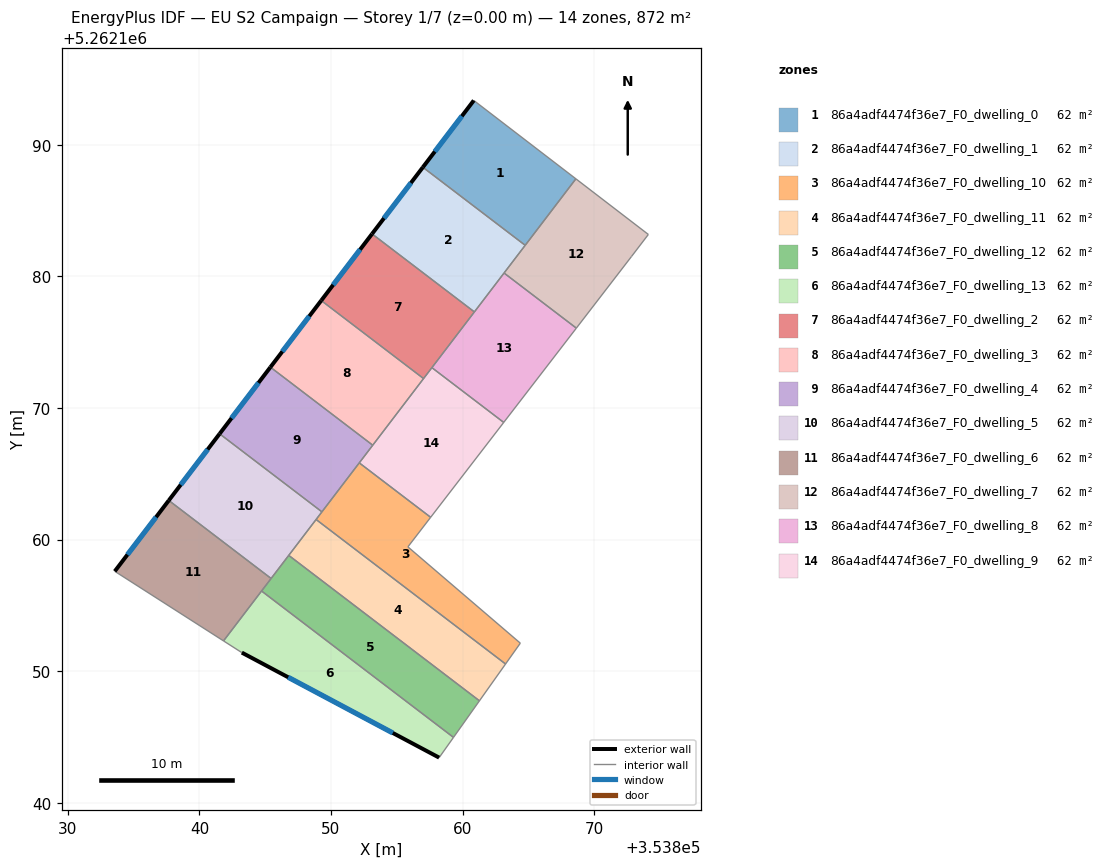
=== STOREY PLAN SPEC (per zone: floor XY polygon, exterior-wall plan segments, windows/doors) ===
zone 1: 86a4adf4474f36e7_F0_dwelling_0  (62.3 m²)
  floor: (353868.61, 5262187.41) (353864.76, 5262182.36) (353856.98, 5262188.29) (353860.85, 5262193.37)
  exterior wall: (353860.85, 5262193.37) – (353856.98, 5262188.29)  [6.4 m]
    window: (353859.94, 5262192.18) – (353857.89, 5262189.48)  [5.4 m²]
  interior walls: 3
zone 2: 86a4adf4474f36e7_F0_dwelling_1  (62.3 m²)
  floor: (353864.76, 5262182.36) (353860.90, 5262177.30) (353853.12, 5262183.23) (353856.98, 5262188.29)
  exterior wall: (353856.98, 5262188.29) – (353853.12, 5262183.23)  [6.4 m]
    window: (353856.08, 5262187.10) – (353854.03, 5262184.42)  [5.4 m²]
  interior walls: 4
zone 3: 86a4adf4474f36e7_F0_dwelling_10  (62.3 m²)
  floor: (353857.57, 5262161.69) (353855.84, 5262159.44) (353864.39, 5262152.12) (353863.27, 5262150.54) (353848.87, 5262161.52) (353852.15, 5262165.83)
  interior walls: 7
zone 4: 86a4adf4474f36e7_F0_dwelling_11  (62.3 m²)
  floor: (353863.27, 5262150.54) (353861.28, 5262147.74) (353846.79, 5262158.80) (353848.87, 5262161.52)
  interior walls: 4
zone 5: 86a4adf4474f36e7_F0_dwelling_12  (62.3 m²)
  floor: (353861.28, 5262147.74) (353859.31, 5262144.96) (353844.72, 5262156.09) (353846.79, 5262158.80)
  interior walls: 5
zone 6: 86a4adf4474f36e7_F0_dwelling_13  (62.3 m²)
  floor: (353859.31, 5262144.96) (353858.22, 5262143.43) (353843.22, 5262151.41) (353841.83, 5262152.30) (353844.72, 5262156.09)
  exterior wall: (353843.22, 5262151.41) – (353858.22, 5262143.43)  [17.0 m]
    window: (353846.75, 5262149.53) – (353854.70, 5262145.30)  [14.3 m²]
  interior walls: 4
zone 7: 86a4adf4474f36e7_F0_dwelling_2  (62.3 m²)
  floor: (353860.90, 5262177.30) (353857.03, 5262172.23) (353849.26, 5262178.16) (353853.12, 5262183.23)
  exterior wall: (353853.12, 5262183.23) – (353849.26, 5262178.16)  [6.4 m]
    window: (353852.21, 5262182.04) – (353850.17, 5262179.35)  [5.4 m²]
  interior walls: 4
zone 8: 86a4adf4474f36e7_F0_dwelling_3  (62.3 m²)
  floor: (353857.03, 5262172.23) (353853.17, 5262167.17) (353845.40, 5262173.10) (353849.26, 5262178.16)
  exterior wall: (353849.26, 5262178.16) – (353845.40, 5262173.10)  [6.4 m]
    window: (353848.35, 5262176.97) – (353846.30, 5262174.29)  [5.4 m²]
  interior walls: 3
zone 9: 86a4adf4474f36e7_F0_dwelling_4  (62.3 m²)
  floor: (353853.17, 5262167.17) (353849.31, 5262162.10) (353841.53, 5262168.04) (353845.40, 5262173.10)
  exterior wall: (353845.40, 5262173.10) – (353841.53, 5262168.04)  [6.4 m]
    window: (353844.49, 5262171.91) – (353842.44, 5262169.22)  [5.4 m²]
  interior walls: 4
zone 10: 86a4adf4474f36e7_F0_dwelling_5  (62.3 m²)
  floor: (353849.31, 5262162.10) (353845.45, 5262157.04) (353837.67, 5262162.97) (353841.53, 5262168.04)
  exterior wall: (353841.53, 5262168.04) – (353837.67, 5262162.97)  [6.4 m]
    window: (353840.63, 5262166.85) – (353838.58, 5262164.16)  [5.4 m²]
  interior walls: 5
zone 11: 86a4adf4474f36e7_F0_dwelling_6  (62.3 m²)
  floor: (353845.45, 5262157.04) (353841.83, 5262152.30) (353833.57, 5262157.59) (353837.67, 5262162.97)
  exterior wall: (353837.67, 5262162.97) – (353833.57, 5262157.59)  [6.8 m]
    window: (353836.71, 5262161.71) – (353834.53, 5262158.85)  [5.7 m²]
  interior walls: 4
zone 12: 86a4adf4474f36e7_F0_dwelling_7  (62.3 m²)
  floor: (353874.12, 5262183.18) (353872.83, 5262181.50) (353868.65, 5262176.07) (353863.15, 5262180.25) (353868.61, 5262187.41)
  interior walls: 6
zone 13: 86a4adf4474f36e7_F0_dwelling_8  (62.3 m²)
  floor: (353868.65, 5262176.07) (353863.13, 5262168.90) (353857.67, 5262173.06) (353863.15, 5262180.25)
  interior walls: 5
zone 14: 86a4adf4474f36e7_F0_dwelling_9  (62.3 m²)
  floor: (353863.13, 5262168.90) (353857.57, 5262161.69) (353852.15, 5262165.83) (353857.67, 5262173.06)
  interior walls: 6

=== DERIVED (storey summary) ===
Building: EU S2 Campaign
Storey: 1 of 7  (floor level z = 0.00 m)
Storey gross floor area: 872.0 m²
Zones on this storey: 14
  - 86a4adf4474f36e7_F0_dwelling_0: floor 62.3 m²; exterior wall 6.4 m (19.2 m²); 1 window(s) 5.4 m²; WWR 28.1%
  - 86a4adf4474f36e7_F0_dwelling_1: floor 62.3 m²; exterior wall 6.4 m (19.1 m²); 1 window(s) 5.4 m²; WWR 28.1%
  - 86a4adf4474f36e7_F0_dwelling_10: floor 62.3 m²
  - 86a4adf4474f36e7_F0_dwelling_11: floor 62.3 m²
  - 86a4adf4474f36e7_F0_dwelling_12: floor 62.3 m²
  - 86a4adf4474f36e7_F0_dwelling_13: floor 62.3 m²; exterior wall 17.0 m (51.0 m²); 1 window(s) 14.3 m²; WWR 28.1%
  - 86a4adf4474f36e7_F0_dwelling_2: floor 62.3 m²; exterior wall 6.4 m (19.1 m²); 1 window(s) 5.4 m²; WWR 28.1%
  - 86a4adf4474f36e7_F0_dwelling_3: floor 62.3 m²; exterior wall 6.4 m (19.1 m²); 1 window(s) 5.4 m²; WWR 28.1%
  - 86a4adf4474f36e7_F0_dwelling_4: floor 62.3 m²; exterior wall 6.4 m (19.1 m²); 1 window(s) 5.4 m²; WWR 28.1%
  - 86a4adf4474f36e7_F0_dwelling_5: floor 62.3 m²; exterior wall 6.4 m (19.1 m²); 1 window(s) 5.4 m²; WWR 28.1%
  - 86a4adf4474f36e7_F0_dwelling_6: floor 62.3 m²; exterior wall 6.8 m (20.3 m²); 1 window(s) 5.7 m²; WWR 28.1%
  - 86a4adf4474f36e7_F0_dwelling_7: floor 62.3 m²
  - 86a4adf4474f36e7_F0_dwelling_8: floor 62.3 m²
  - 86a4adf4474f36e7_F0_dwelling_9: floor 62.3 m²
Zone adjacency (shared interzone walls):
  - 86a4adf4474f36e7_F0_dwelling_0 ↔ 86a4adf4474f36e7_F0_dwelling_1
  - 86a4adf4474f36e7_F0_dwelling_0 ↔ 86a4adf4474f36e7_F0_dwelling_7
  - 86a4adf4474f36e7_F0_dwelling_1 ↔ 86a4adf4474f36e7_F0_dwelling_2
  - 86a4adf4474f36e7_F0_dwelling_1 ↔ 86a4adf4474f36e7_F0_dwelling_7
  - 86a4adf4474f36e7_F0_dwelling_1 ↔ 86a4adf4474f36e7_F0_dwelling_8
  - 86a4adf4474f36e7_F0_dwelling_10 ↔ 86a4adf4474f36e7_F0_dwelling_11
  - 86a4adf4474f36e7_F0_dwelling_10 ↔ 86a4adf4474f36e7_F0_dwelling_4
  - 86a4adf4474f36e7_F0_dwelling_10 ↔ 86a4adf4474f36e7_F0_dwelling_5
  - 86a4adf4474f36e7_F0_dwelling_10 ↔ 86a4adf4474f36e7_F0_dwelling_9
  - 86a4adf4474f36e7_F0_dwelling_11 ↔ 86a4adf4474f36e7_F0_dwelling_12
  - 86a4adf4474f36e7_F0_dwelling_11 ↔ 86a4adf4474f36e7_F0_dwelling_5
  - 86a4adf4474f36e7_F0_dwelling_12 ↔ 86a4adf4474f36e7_F0_dwelling_13
  - 86a4adf4474f36e7_F0_dwelling_12 ↔ 86a4adf4474f36e7_F0_dwelling_5
  - 86a4adf4474f36e7_F0_dwelling_12 ↔ 86a4adf4474f36e7_F0_dwelling_6
  - 86a4adf4474f36e7_F0_dwelling_13 ↔ 86a4adf4474f36e7_F0_dwelling_6
  - 86a4adf4474f36e7_F0_dwelling_2 ↔ 86a4adf4474f36e7_F0_dwelling_3
  - 86a4adf4474f36e7_F0_dwelling_2 ↔ 86a4adf4474f36e7_F0_dwelling_8
  - 86a4adf4474f36e7_F0_dwelling_2 ↔ 86a4adf4474f36e7_F0_dwelling_9
  - 86a4adf4474f36e7_F0_dwelling_3 ↔ 86a4adf4474f36e7_F0_dwelling_4
  - 86a4adf4474f36e7_F0_dwelling_3 ↔ 86a4adf4474f36e7_F0_dwelling_9
  - 86a4adf4474f36e7_F0_dwelling_4 ↔ 86a4adf4474f36e7_F0_dwelling_5
  - 86a4adf4474f36e7_F0_dwelling_4 ↔ 86a4adf4474f36e7_F0_dwelling_9
  - 86a4adf4474f36e7_F0_dwelling_5 ↔ 86a4adf4474f36e7_F0_dwelling_6
  - 86a4adf4474f36e7_F0_dwelling_7 ↔ 86a4adf4474f36e7_F0_dwelling_8
  - 86a4adf4474f36e7_F0_dwelling_8 ↔ 86a4adf4474f36e7_F0_dwelling_9